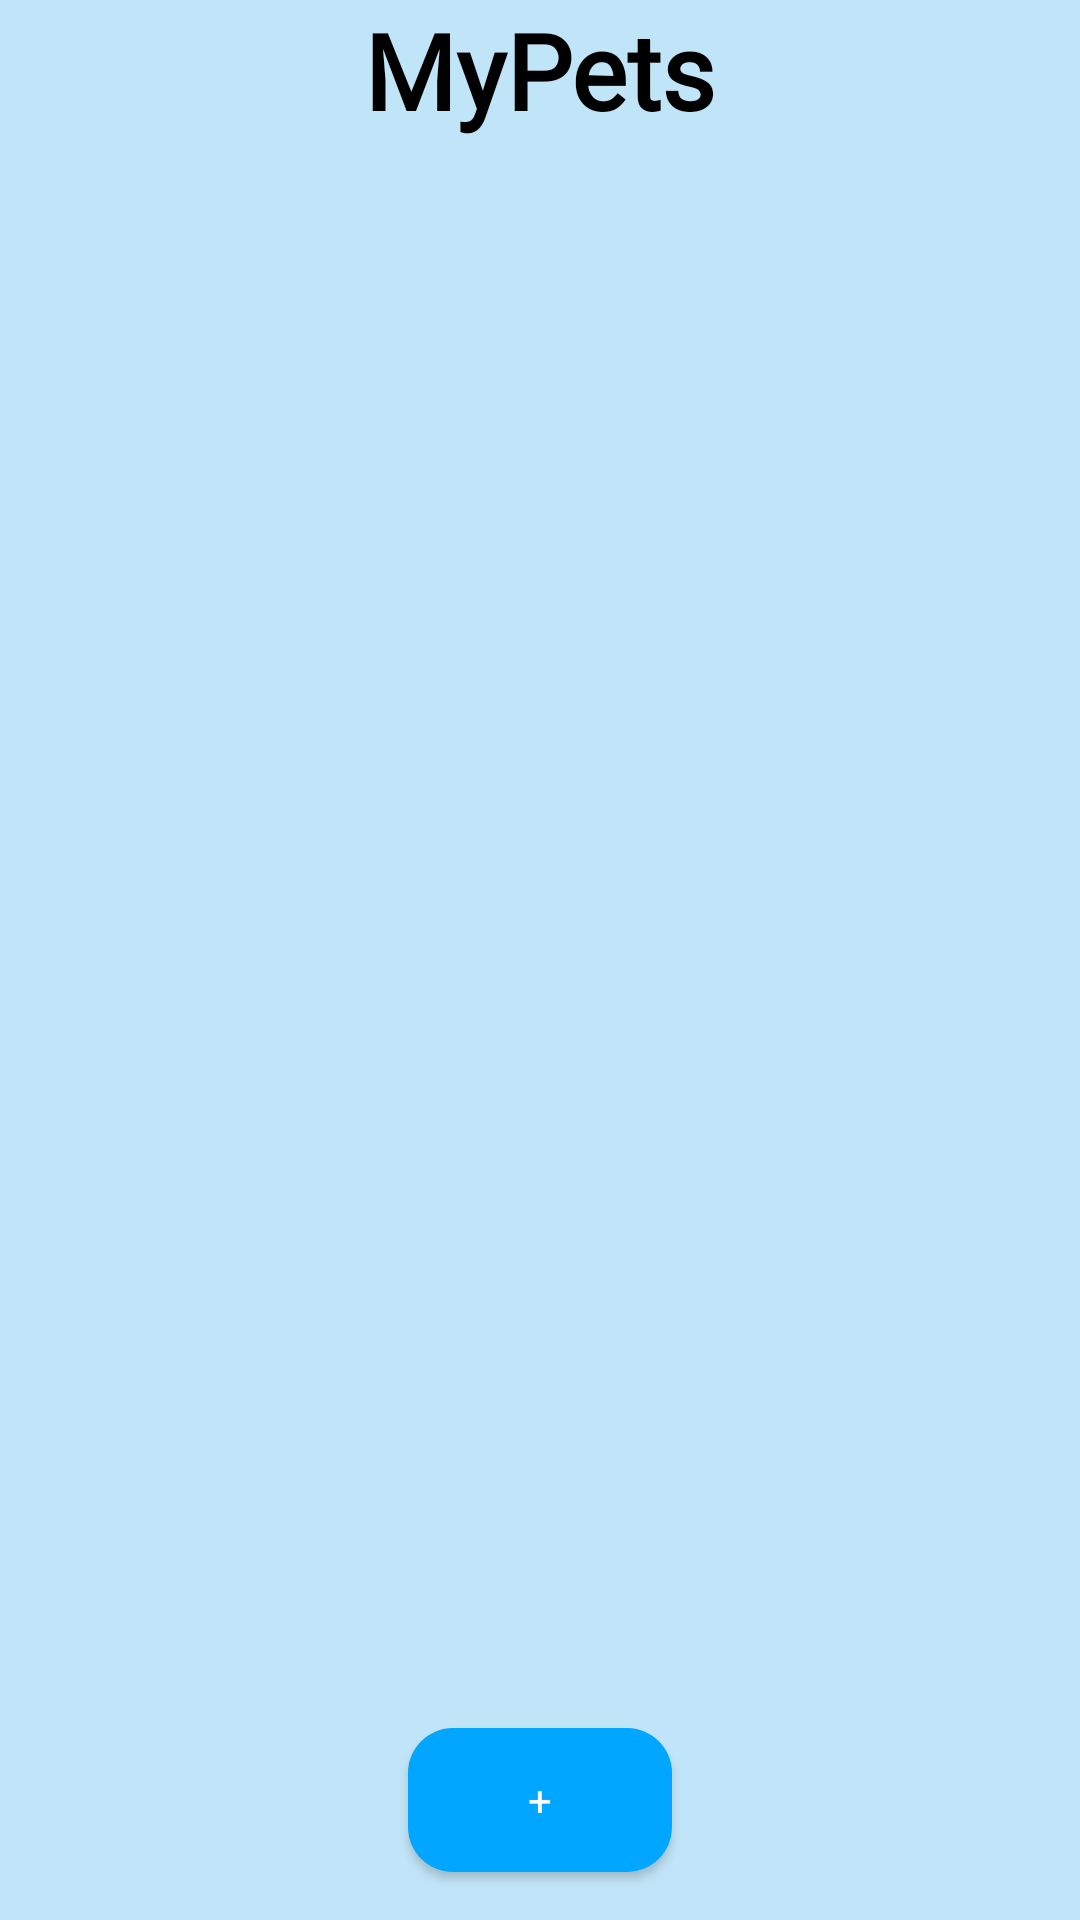

Write the Android layout XML for this screen, with the resource values it uses.
<!-- AndroidManifest.xml: application theme Theme.MyPetPal -->
<!-- res/layout/activity_pet_list.xml -->
<?xml version="1.0" encoding="utf-8"?>
<androidx.constraintlayout.widget.ConstraintLayout xmlns:android="http://schemas.android.com/apk/res/android"
    xmlns:app="http://schemas.android.com/apk/res-auto"
    android:layout_width="match_parent"
    android:layout_height="match_parent"
    android:background="@color/colorBackground">

    <TextView
        android:id="@+id/title"
        android:layout_width="wrap_content"
        android:layout_height="wrap_content"
        android:fontFamily="@font/montserrat_bold"
        android:text="@string/my_pets"
        android:textColor="@color/black"
        android:textSize="35sp"
        android:textStyle="bold"
        app:layout_constraintEnd_toEndOf="parent"
        app:layout_constraintStart_toStartOf="parent"
        app:layout_constraintTop_toTopOf="parent" />

    <androidx.recyclerview.widget.RecyclerView
        android:id="@+id/pet_list"
        android:layout_width="0dp"
        android:layout_height="0dp"
        app:layout_constraintBottom_toTopOf="@+id/add_pet_button"
        app:layout_constraintEnd_toEndOf="parent"
        app:layout_constraintStart_toStartOf="parent"
        app:layout_constraintTop_toBottomOf="@+id/title" />

    <Button
        android:id="@+id/add_pet_button"
        android:layout_width="wrap_content"
        android:layout_height="wrap_content"
        android:layout_margin="16dp"
        android:background="@drawable/rounded_button"
        android:fontFamily="@font/montserrat_regular"
        android:text="@string/pet_plus"
        android:textColor="@color/white"
        app:layout_constraintBottom_toBottomOf="parent"
        app:layout_constraintEnd_toEndOf="parent"
        app:layout_constraintStart_toStartOf="parent"/>

</androidx.constraintlayout.widget.ConstraintLayout>
<!-- resources referenced by this layout -->
<resources>
  <color name="black">#FF000000</color>
  <color name="colorBackground">#C1E5F8</color>
  <color name="white">#FFFFFFFF</color>
  <!-- drawable rounded_button (drawable) -->
  <?xml version="1.0" encoding="utf-8"?>
  <shape xmlns:android="http://schemas.android.com/apk/res/android">
      <solid android:color="@color/colorBtnBackground"/>
      <corners android:radius="15dp"/>
  </shape>
  <string name="my_pets">MyPets</string>
  <string name="pet_plus">+</string>
  <style name="Theme.MyPetPal" parent="android:Theme.Material.Light.NoActionBar" />
  <color name="colorBtnBackground">#00A6FF</color>
</resources>
